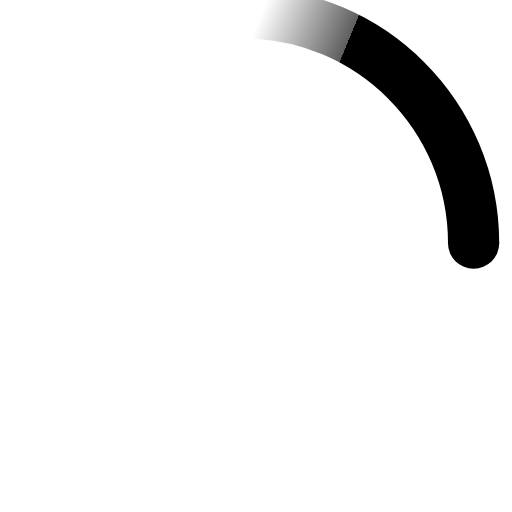
t = 0.00 s
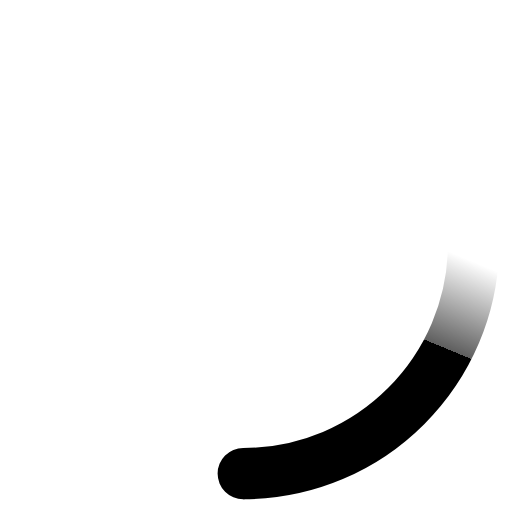
t = 0.23 s
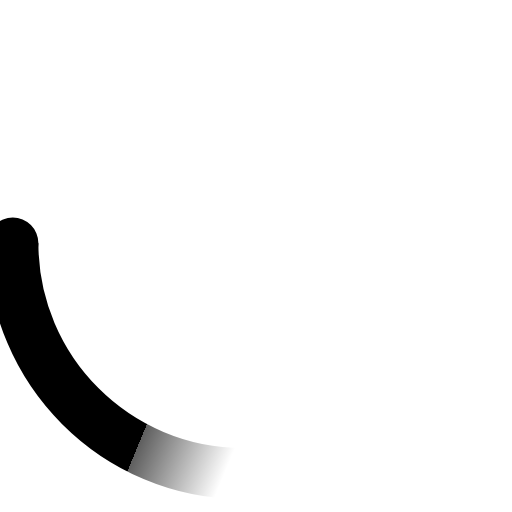
t = 0.45 s
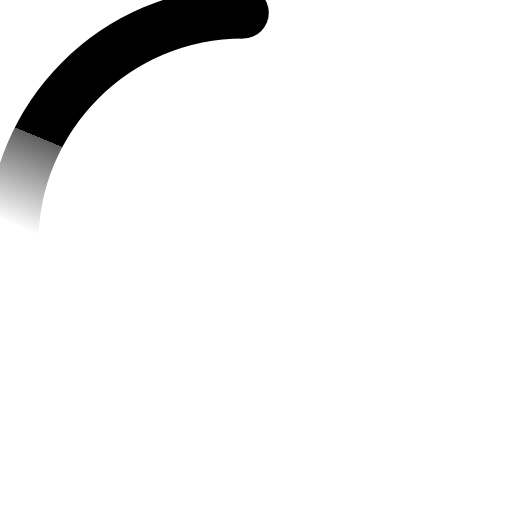
t = 0.68 s

The animated SVG that drew these frames (rendered in a browser with its animation timeline set to each time). Animation: 2 SMIL elements (animateTransform=2); one cycle of 0.90 s, repeats indefinitely.

<svg width="100%" height="100%" viewBox="0 0 40 40" xmlns="http://www.w3.org/2000/svg">
    <defs>
        <linearGradient x1="8.042%" y1="0%" x2="65.682%" y2="23.865%" id="svg_spinner">
            <stop stop-color="CurrentColor" stop-opacity="0" offset="0%"/>
            <stop stop-color="CurrentColor" stop-opacity=".631" offset="63.146%"/>
            <stop stop-color="CurrentColor" foffset="100%"/>
        </linearGradient>
    </defs>
    <g transform="translate(1 1)">
    <g fill="none" fill-rule="evenodd">
            <path d="M36 18c0-9.94-8.06-18-18-18" id="Oval-2" stroke="url(#svg_spinner)" stroke-width="4">
              <animateTransform attributeName="transform" type="rotate" from="0 18 18" to="360 18 18" dur="0.9s" repeatCount="indefinite"/>
            </path>
            <circle fill="CurrentColor" cx="36" cy="18" r="2">
                <animateTransform attributeName="transform" type="rotate" from="0 18 18" to="360 18 18" dur="0.9s" repeatCount="indefinite"/>
            </circle>
        </g>
    </g>
</svg>
